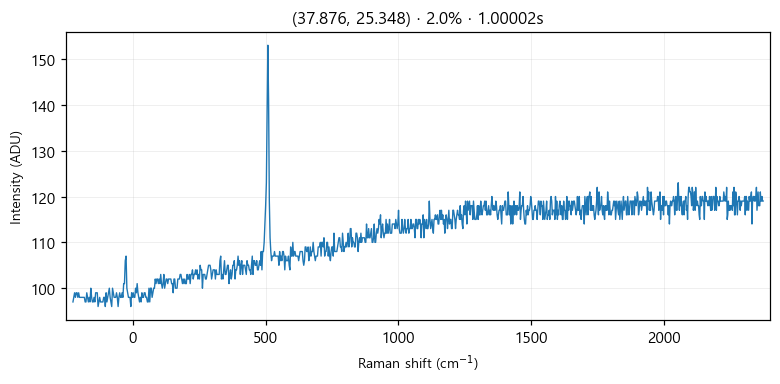

The file beside this chart, header and first rows:
# laser_power_pct, 2.0
# exposure_time, 1
# laser_nm, 532
# mode, single
pixel_index, raman_shift_cm-1, wavelength_nm, intensity
0, -224.8, 525.7, 97.0
1, -221.8, 525.8, 98.0
2, -218.7, 525.9, 99.0
3, -215.6, 526, 98.0
4, -212.6, 526.1, 99.0
5, -209.5, 526.2, 99.0
6, -206.5, 526.2, 98.0
7, -203.4, 526.3, 99.0
8, -200.3, 526.4, 98.0
9, -197.3, 526.5, 98.0
10, -194.2, 526.6, 98.0
11, -191.2, 526.7, 98.0
12, -188.1, 526.7, 98.0
13, -185.1, 526.8, 98.0
14, -182, 526.9, 98.0
15, -179, 527, 97.0
16, -175.9, 527.1, 97.0
17, -172.9, 527.2, 99.0
18, -169.8, 527.3, 98.0
19, -166.8, 527.3, 97.0
20, -163.7, 527.4, 98.0
21, -160.7, 527.5, 97.0
22, -157.6, 527.6, 100.0
23, -154.6, 527.7, 98.0
24, -151.6, 527.8, 97.0
25, -148.5, 527.9, 97.0
26, -145.5, 527.9, 98.0
27, -142.4, 528, 97.0
28, -139.4, 528.1, 99.0
29, -136.4, 528.2, 99.0
30, -133.3, 528.3, 99.0
31, -130.3, 528.4, 96.0
32, -127.3, 528.4, 97.0
33, -124.3, 528.5, 98.0
34, -121.2, 528.6, 97.0
35, -118.2, 528.7, 97.0
36, -115.2, 528.8, 97.0
37, -112.2, 528.9, 97.0
38, -109.1, 529, 98.0
39, -106.1, 529, 98.0
40, -103.1, 529.1, 96.0
41, -100.1, 529.2, 99.0
42, -97.05, 529.3, 97.0
43, -94.03, 529.4, 98.0
44, -91.01, 529.5, 99.0
45, -88, 529.5, 100.0
46, -84.98, 529.6, 98.0
47, -81.97, 529.7, 97.0
48, -78.96, 529.8, 96.0
49, -75.95, 529.9, 100.0
50, -72.94, 530, 99.0
51, -69.93, 530, 98.0
52, -66.93, 530.1, 98.0
53, -63.92, 530.2, 98.0
54, -60.92, 530.3, 99.0
55, -57.91, 530.4, 98.0
... 968 more rows
